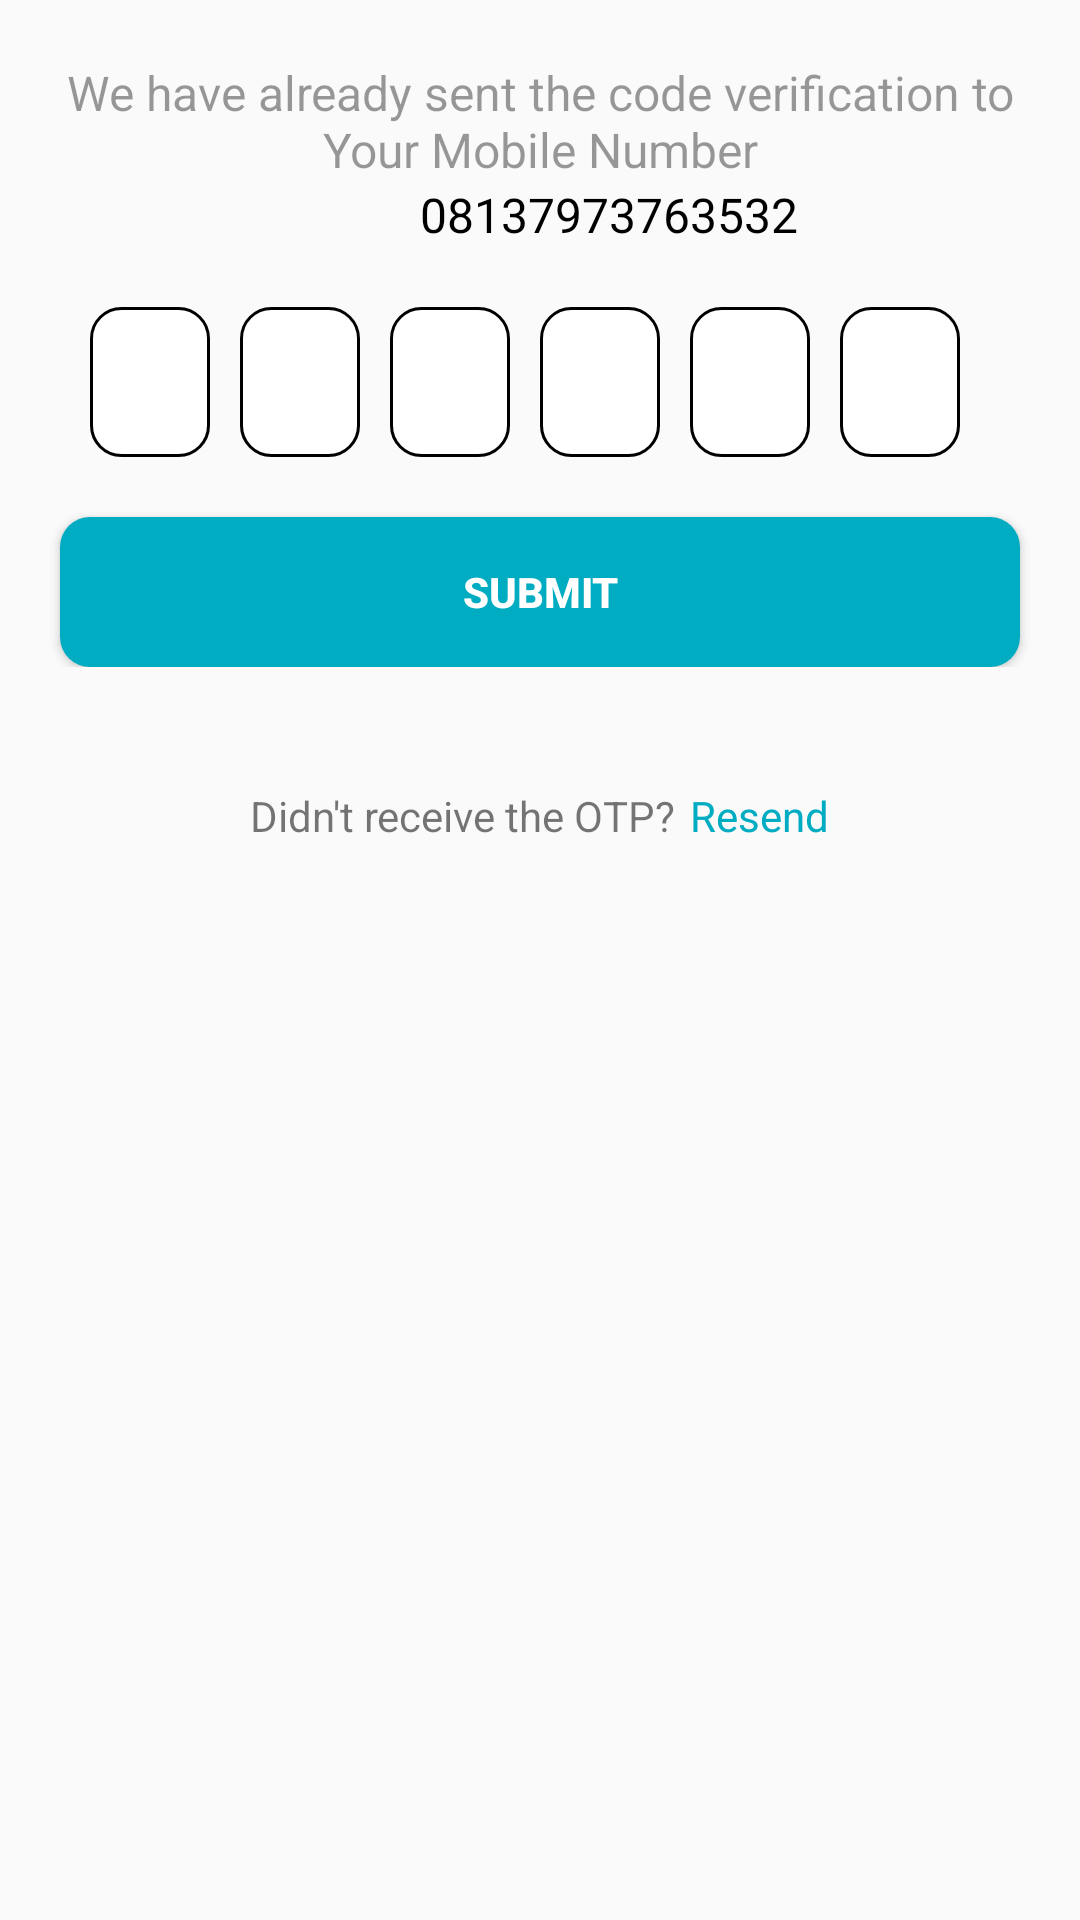

Write the Android layout XML for this screen, with the resource values it uses.
<!-- AndroidManifest.xml: application theme AppTheme -->
<!-- res/layout/activity_o_t_p__verification.xml -->
<?xml version="1.0" encoding="utf-8"?>
<LinearLayout xmlns:android="http://schemas.android.com/apk/res/android"
    xmlns:app="http://schemas.android.com/apk/res-auto"
    xmlns:tools="http://schemas.android.com/tools"
    android:layout_width="match_parent"
    android:layout_height="match_parent"
    android:orientation="vertical"
    tools:context=".OTP_Verification">
    <ImageView
        android:layout_width="wrap_content"
        android:layout_height="wrap_content"
        android:src="@drawable/otp"
        android:adjustViewBounds="true"/>
    <TextView
        android:layout_width="match_parent"
        android:layout_height="wrap_content"
        android:gravity="center"
        android:textSize="16sp"
        android:textColor="#66000000"
        android:layout_marginTop="20dp"
        android:layout_marginStart="20dp"
        android:layout_marginEnd="20dp"
        android:text="We have already sent the code verification to Your Mobile Number"
        />

    <TextView
        android:id="@+id/phoneET"
        android:layout_width="wrap_content"
        android:layout_height="wrap_content"
        android:layout_marginStart="140dp"
        android:text="08137973763532"
        android:textColor="#000000"
        android:textSize="16sp" />
    <LinearLayout
        android:layout_width="match_parent"
        android:layout_height="wrap_content"
        android:orientation="horizontal"
        android:weightSum="4"
        android:layout_marginStart="20dp"
        android:layout_marginEnd="20dp"
        android:layout_marginTop="20dp"
        android:gravity="center">
    <EditText
        android:id="@+id/otpET1"
        android:layout_width="40dp"
        android:layout_height="50dp"
        android:background="@drawable/background_otp"
        android:gravity="center"
        android:inputType="number"
        android:maxLines="1"
        android:text=""
        android:layout_marginEnd="10dp"
        android:textColor="#000000"
        android:textStyle="bold"
        android:textSize="30sp"></EditText>
        <EditText
            android:id="@+id/otpET2"
            android:layout_width="40dp"
            android:layout_height="50dp"
            android:background="@drawable/background_otp"
            android:gravity="center"
            android:inputType="number"
            android:maxLines="1"
            android:text=""
            android:layout_marginEnd="10dp"
            android:textColor="#000000"
            android:textStyle="bold"
            android:textSize="30sp">

    </EditText>
        <EditText
            android:id="@+id/otpET3"
            android:layout_width="40dp"
            android:layout_height="50dp"
            android:background="@drawable/background_otp"
            android:gravity="center"
            android:inputType="number"
            android:maxLines="1"
            android:text=""
            android:layout_marginEnd="10dp"
            android:textColor="#000000"
            android:textStyle="bold"
            android:textSize="30sp"></EditText>
        <EditText
        android:id="@+id/otpET4"
        android:layout_width="40dp"
        android:layout_height="50dp"
        android:background="@drawable/background_otp"
        android:gravity="center"
        android:inputType="number"
        android:maxLines="1"
        android:text=""
        android:layout_marginEnd="10dp"
        android:textColor="#000000"
        android:textStyle="bold"
        android:textSize="30sp">

    </EditText>
        <EditText
            android:id="@+id/otpET5"
            android:layout_width="40dp"
            android:layout_height="50dp"
            android:background="@drawable/background_otp"
            android:gravity="center"
            android:inputType="number"
            android:maxLines="1"
            android:text=""
            android:layout_marginEnd="10dp"
            android:textColor="#000000"
            android:textStyle="bold"
            android:textSize="30sp">

        </EditText>
        <EditText
            android:id="@+id/otpET6"
            android:layout_width="40dp"
            android:layout_height="50dp"
            android:background="@drawable/background_otp"
            android:gravity="center"
            android:inputType="number"
            android:maxLines="1"
            android:text=""
            android:layout_marginEnd="10dp"
            android:textColor="#000000"
            android:textStyle="bold"
            android:textSize="30sp">

        </EditText>
    </LinearLayout>

    <FrameLayout
        android:layout_width="match_parent"
        android:layout_height="wrap_content"
        >
    <Button
        android:id="@+id/verifyButton"
        android:layout_width="match_parent"
        android:layout_height="50dp"
        android:layout_marginStart="20dp"
        android:layout_marginEnd="20dp"
        android:layout_marginTop="20dp"
        android:background="@drawable/bg_btn_nav"
        android:text="Submit"
        android:textColor="#ffffff"
        android:textStyle="bold"/>
        <ProgressBar
            android:id="@+id/progressBar"
            android:layout_width="40dp"
            android:layout_height="40dp"
            android:layout_gravity="center"
            android:visibility="gone"
            android:color="#00ACC1">
        </ProgressBar>
    </FrameLayout>
    <LinearLayout
        android:layout_gravity="center"
        android:layout_width="wrap_content"
        android:layout_height="wrap_content"
        android:orientation="horizontal"
        android:gravity="center"
        android:layout_marginTop="40dp">
        <TextView
            android:layout_width="wrap_content"
            android:layout_height="wrap_content"
            android:text="Didn't receive the OTP?"/>
        <TextView
            android:id="@+id/resendButton"
            android:layout_width="wrap_content"
            android:layout_height="wrap_content"
            android:layout_marginStart="5dp"
            android:text="Resend"
            android:textColor="#00ACC1"/>

    </LinearLayout>


</LinearLayout>
<!-- resources referenced by this layout -->
<resources>
  <!-- drawable background_otp (drawable) -->
  <?xml version="1.0" encoding="utf-8"?>
  <shape xmlns:android="http://schemas.android.com/apk/res/android"
      android:shape="rectangle">
      <solid android:color="#ffffff"></solid>
      <corners android:radius="10dp"/>
      <stroke android:width="1dip" android:color="@color/design_default_color_on_secondary" />
  
  </shape>
  <!-- drawable bg_btn_nav (drawable) -->
  <?xml version="1.0" encoding="utf-8"?>
  <shape xmlns:android="http://schemas.android.com/apk/res/android">
      <corners android:topLeftRadius="10dp"
          android:topRightRadius="10dp"
          android:bottomRightRadius="10dp"
          android:bottomLeftRadius="10dp"></corners>
      <solid android:color="#00ACC1"></solid>
  
  </shape>
  <style name="AppTheme" parent="Theme.AppCompat.Light.DarkActionBar">
          
          <item name="colorPrimary">@color/SignIn</item>
          <item name="colorPrimaryDark">@color/tab_indikator</item>
          <item name="colorAccent">@color/tab_indikator</item>
      </style>
  <color name="SignIn">#03E5DD</color>
  <color name="tab_indikator">#c0c0c0</color>
</resources>
